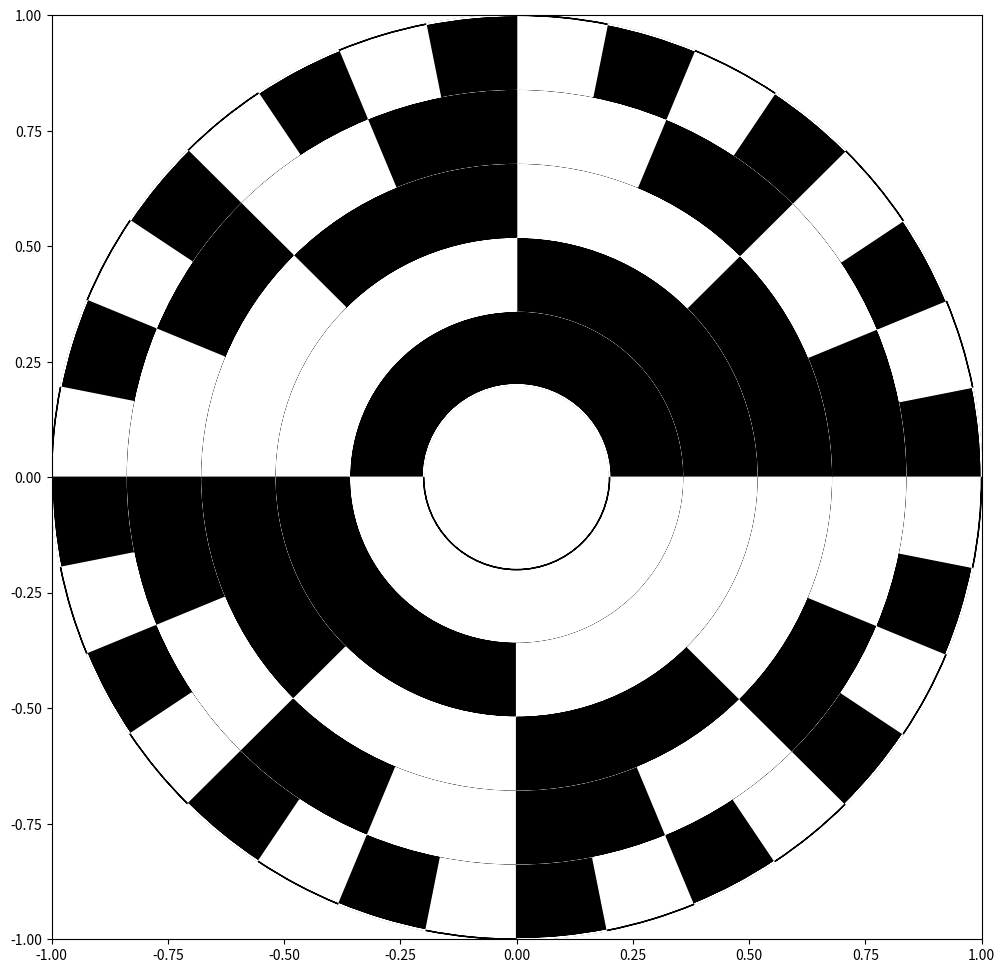

Here is the Python script that generated this plot:
import matplotlib.pyplot as plt
from matplotlib.collections import PatchCollection
from matplotlib.patches import Wedge

SEPARATOR_WIDTH = 0.0001


class ThetaProvider:
    def __init__(self, n):
        self.divisor = 2 ** n
        self.theta1 = 0
        self.theta2 = 0
        self.remainder = 360

    def nextSector(self):
        self.theta1 = self.theta2
        delta = self.remainder / self.divisor
        self.remainder -= delta
        self.theta2 += delta
        self.divisor -= 1
        return self.theta1, self.theta2, self.divisor > 0


class RingProvider:
    def __init__(self, n):
        self.n = n
        self.i = 0
        self.tp = None

    def nextRing(self):
        if self.tp == None:
            self.i += 1
            self.tp = ThetaProvider(self.i)
        theta1, theta2, hasNext = self.tp.nextSector();
        if not hasNext:
            self.tp = None
        return self.i, theta1, theta2, (hasNext | (self.i < self.n));


class WedgeProvider:
    def __init__(self, n, inner, outer):
        self.n = n
        self.inner = inner
        self.rp = None
        self.width = (outer - self.inner) / n
        self.count = 0

    def nextWedge(self, ax):
        if self.rp == None:
            self.rp = RingProvider(self.n)

        i, theta1, theta2, next = self.rp.nextRing()

        colour = self.count % 2
        invertedColour = int(not colour)

        self.count += 1

        r = self.inner + self.width * i

        print(r, theta1, theta2, self.width, colour)
        ax.add_patch(Wedge((0, 0), r, theta1, theta2, width=self.width, color=str(colour)))

        ax.add_patch(Wedge((0, 0), r, theta1, theta2, width=SEPARATOR_WIDTH, color=str(invertedColour)))
        if i == 1:
            ax.add_patch(Wedge((0, 0), self.inner - SEPARATOR_WIDTH, theta1, theta2, width=SEPARATOR_WIDTH, color=str(invertedColour)))

        return next


# Test1
# next = True
# rp = RingProvider(5)
# while (next):
#     i, theta1, theta2, next = rp.nextRing()
#     print(i, theta1, theta2, next)

# Test2
# fig = plt.figure(figsize=(12, 12), dpi=80)
# ax = fig.add_subplot(111)
# ax.set_xlim(-1,1)
# ax.set_ylim(-1,1)
#
# ax.add_patch(Wedge((0, 0), 1, 0, 360, width=0.1, color='0'))
# ax.add_patch(Wedge((0, 0), 0.9, 0, 360, width=0.1, color='0.2'))
#
# plt.show()

fig = plt.figure(figsize=(12, 12), dpi=80)
ax = fig.add_subplot(111)
ax.set_xlim(-1, 1)
ax.set_ylim(-1, 1)

next = True
wp = WedgeProvider(5, 0.2, 1.0)
while (next):
    next = wp.nextWedge(ax)

plt.show()

# Documentation
# =============
# https://en.wikipedia.org/wiki/Rotary_encoder#Ways_of_encoding_shaft_position
# https://matplotlib.org/gallery/api/patch_collection.html#sphx-glr-gallery-api-patch-collection-py